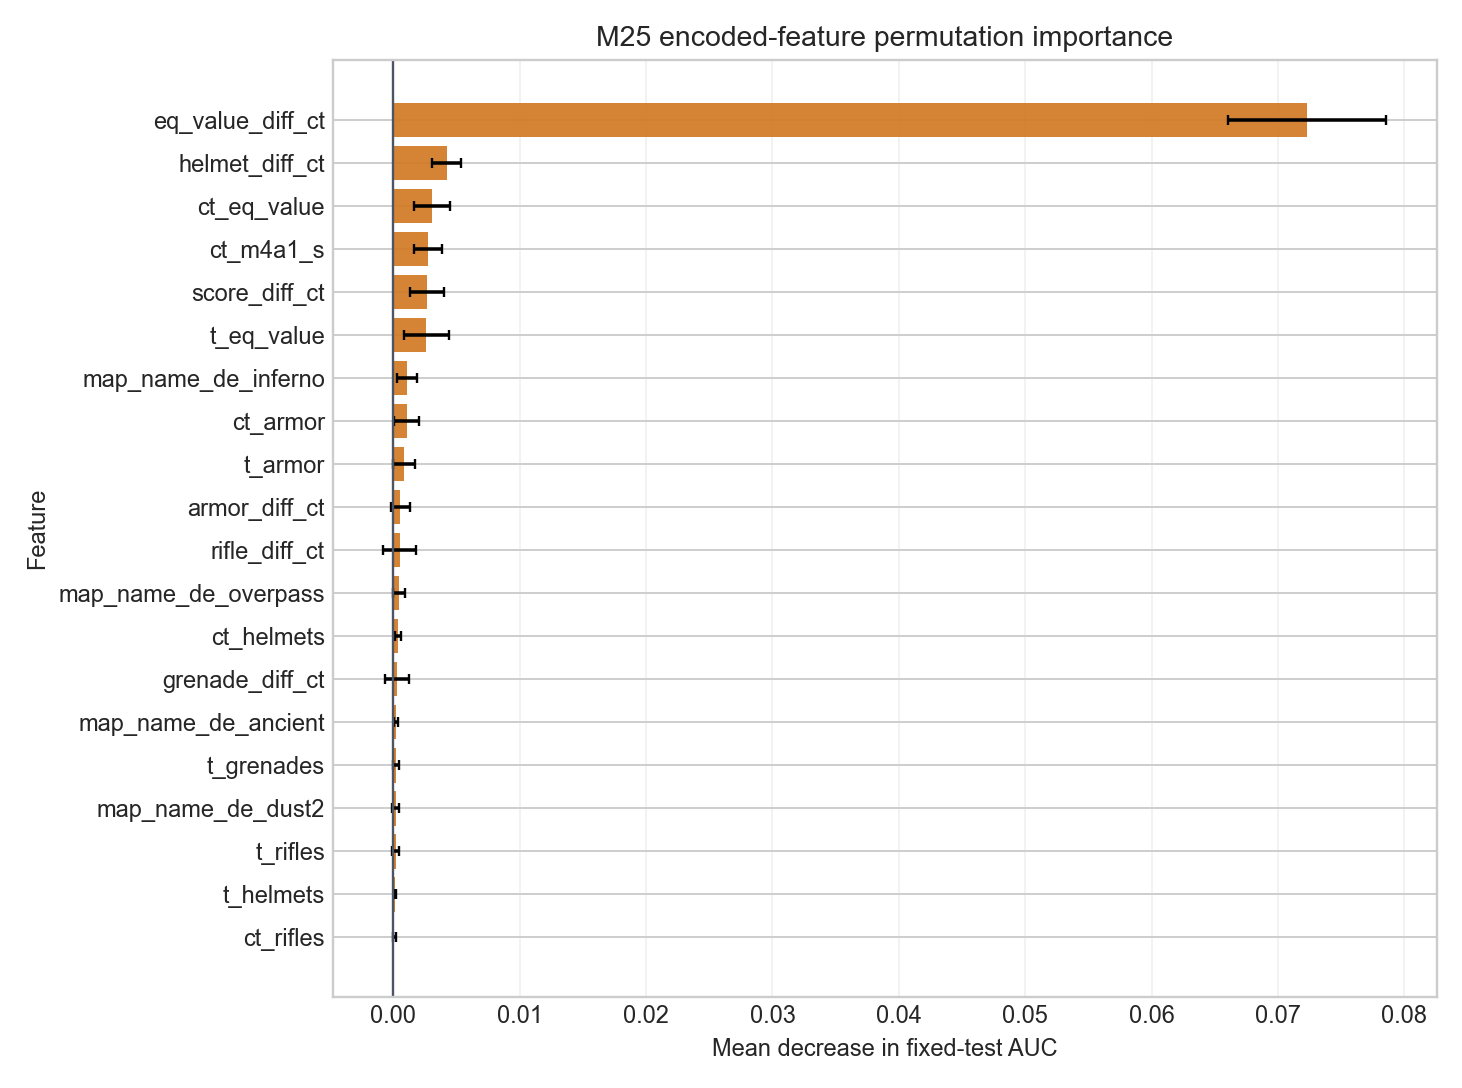

Values plotted in this chart, from the file beside it:
permutation_rank, feature, baseline_auc, auc_decrease_mean, auc_decrease_std, auc_decrease_min, auc_decrease_max, n_repeats
1, eq_value_diff_ct, 0.7278, 0.07231, 0.006271, 0.05939, 0.08071, 20
2, helmet_diff_ct, 0.7278, 0.004215, 0.001126, 0.002079, 0.005724, 20
3, ct_eq_value, 0.7278, 0.003049, 0.001392, 0.001145, 0.006806, 20
4, ct_m4a1_s, 0.7278, 0.002764, 0.001113, 0.0008872, 0.004641, 20
5, score_diff_ct, 0.7278, 0.002649, 0.001343, 0.0004558, 0.005178, 20
6, t_eq_value, 0.7278, 0.002604, 0.001781, -0.001277, 0.005786, 20
7, map_name_de_inferno, 0.7278, 0.001048, 0.0007897, -0.0003165, 0.002623, 20
8, ct_armor, 0.7278, 0.001042, 0.001018, -0.001259, 0.002709, 20
9, t_armor, 0.7278, 0.000809, 0.0008617, -0.0004419, 0.002847, 20
10, armor_diff_ct, 0.7278, 0.0005591, 0.0007739, -0.0009696, 0.00206, 20
11, rifle_diff_ct, 0.7278, 0.0004883, 0.001278, -0.00188, 0.00322, 20
12, map_name_de_overpass, 0.7278, 0.0004534, 0.0004996, -0.0003013, 0.001645, 20
13, ct_helmets, 0.7278, 0.0003606, 0.0002457, -6.72657309666036e-05, 0.0008529, 20
14, grenade_diff_ct, 0.7278, 0.0002881, 0.0009186, -0.001825, 0.001811, 20
15, map_name_de_ancient, 0.7278, 0.0001964, 0.000184, -0.0001986, 0.0006622, 20
16, t_grenades, 0.7278, 0.0001915, 0.0002282, -0.0003326, 0.0006258, 20
17, map_name_de_dust2, 0.7278, 0.0001829, 0.0002609, -0.0005815, 0.0004739, 20
18, t_rifles, 0.7278, 0.0001768, 0.0002947, -0.0002992, 0.001034, 20
19, t_helmets, 0.7278, 0.0001106, 9.48370924316123e-05, -3.754902105335134e-05, 0.0002475, 20
20, ct_rifles, 0.7278, 8.693865365329567e-05, 9.564380933538353e-05, -6.127631656549504e-05, 0.0002418, 20
21, t_ak47, 0.7278, 7.838646097476642e-05, 0.0002061, -0.0002741, 0.0004396, 20
22, round_num, 0.7278, 7.606556289432853e-05, 0.0001495, -0.0001979, 0.0004082, 20
23, ct_cash, 0.7278, 5.972713149429709e-05, 0.0003526, -0.0005166, 0.0007905, 20
24, t_awp, 0.7278, 2.801203042983036e-05, 3.562439342080374e-05, -3.478467594519863e-05, 0.0001041, 20
25, t_m4a4, 0.7278, 1.933889765282637e-05, 7.632629046793268e-05, -0.0001386, 0.0001754, 20
26, ct_m4a4, 0.7278, 1.6695492643115096e-05, 0.0002626, -0.0004917, 0.0005873, 20
27, ct_ak47, 0.7278, 1.3712303547147586e-05, 8.98910362797844e-05, -0.0002155, 0.0002064, 20
28, map_name_de_mirage, 0.7278, 0.0, 0.0, 0.0, 0.0, 20
29, t_m4a1_s, 0.7278, 0.0, 0.0, 0.0, 0.0, 20
30, map_name_de_train, 0.7278, -2.148126511258841e-06, 2.2099383048777818e-06, -7.601949047586487e-06, 1.2669915079310812e-06, 20
31, t_smgs, 0.7278, -2.3496933420630306e-06, 6.872487706172907e-05, -0.0001326, 0.0001088, 20
32, awp_diff_ct, 0.7278, -1.1287742525278865e-05, 0.0001098, -0.0002689, 0.0001985, 20
33, ct_awp, 0.7278, -2.2707943253569285e-05, 0.0001154, -0.0002244, 0.0001307, 20
34, ct_score, 0.7278, -2.3162908385976343e-05, 0.0001696, -0.0002848, 0.0004449, 20
35, ct_smgs, 0.7278, -2.9520902134894113e-05, 0.0001294, -0.0003224, 0.0001593, 20
36, ct_grenades, 0.7278, -3.0344446615010456e-05, 0.0002381, -0.0004491, 0.0003837, 20
37, cash_diff_ct, 0.7278, -3.398992672652979e-05, 0.0003444, -0.0005746, 0.0006204, 20
38, map_name_de_nuke, 0.7278, -4.6089695627254955e-05, 0.0002458, -0.000417, 0.0003337, 20
39, smg_diff_ct, 0.7278, -0.0001395, 0.0001694, -0.0004314, 0.0001697, 20
40, t_score, 0.7278, -0.0001542, 0.0002032, -0.000521, 0.0001951, 20
41, t_cash, 0.7278, -0.0001659, 0.0004831, -0.001074, 0.0005281, 20
42, map_name_de_vertigo, 0.7278, -0.0002752, 0.0001232, -0.0005126, -7.452213687575426e-05, 20
43, ct_defuse_kits, 0.7278, -0.0002801, 0.000177, -0.0007005, 0.0001394, 20
